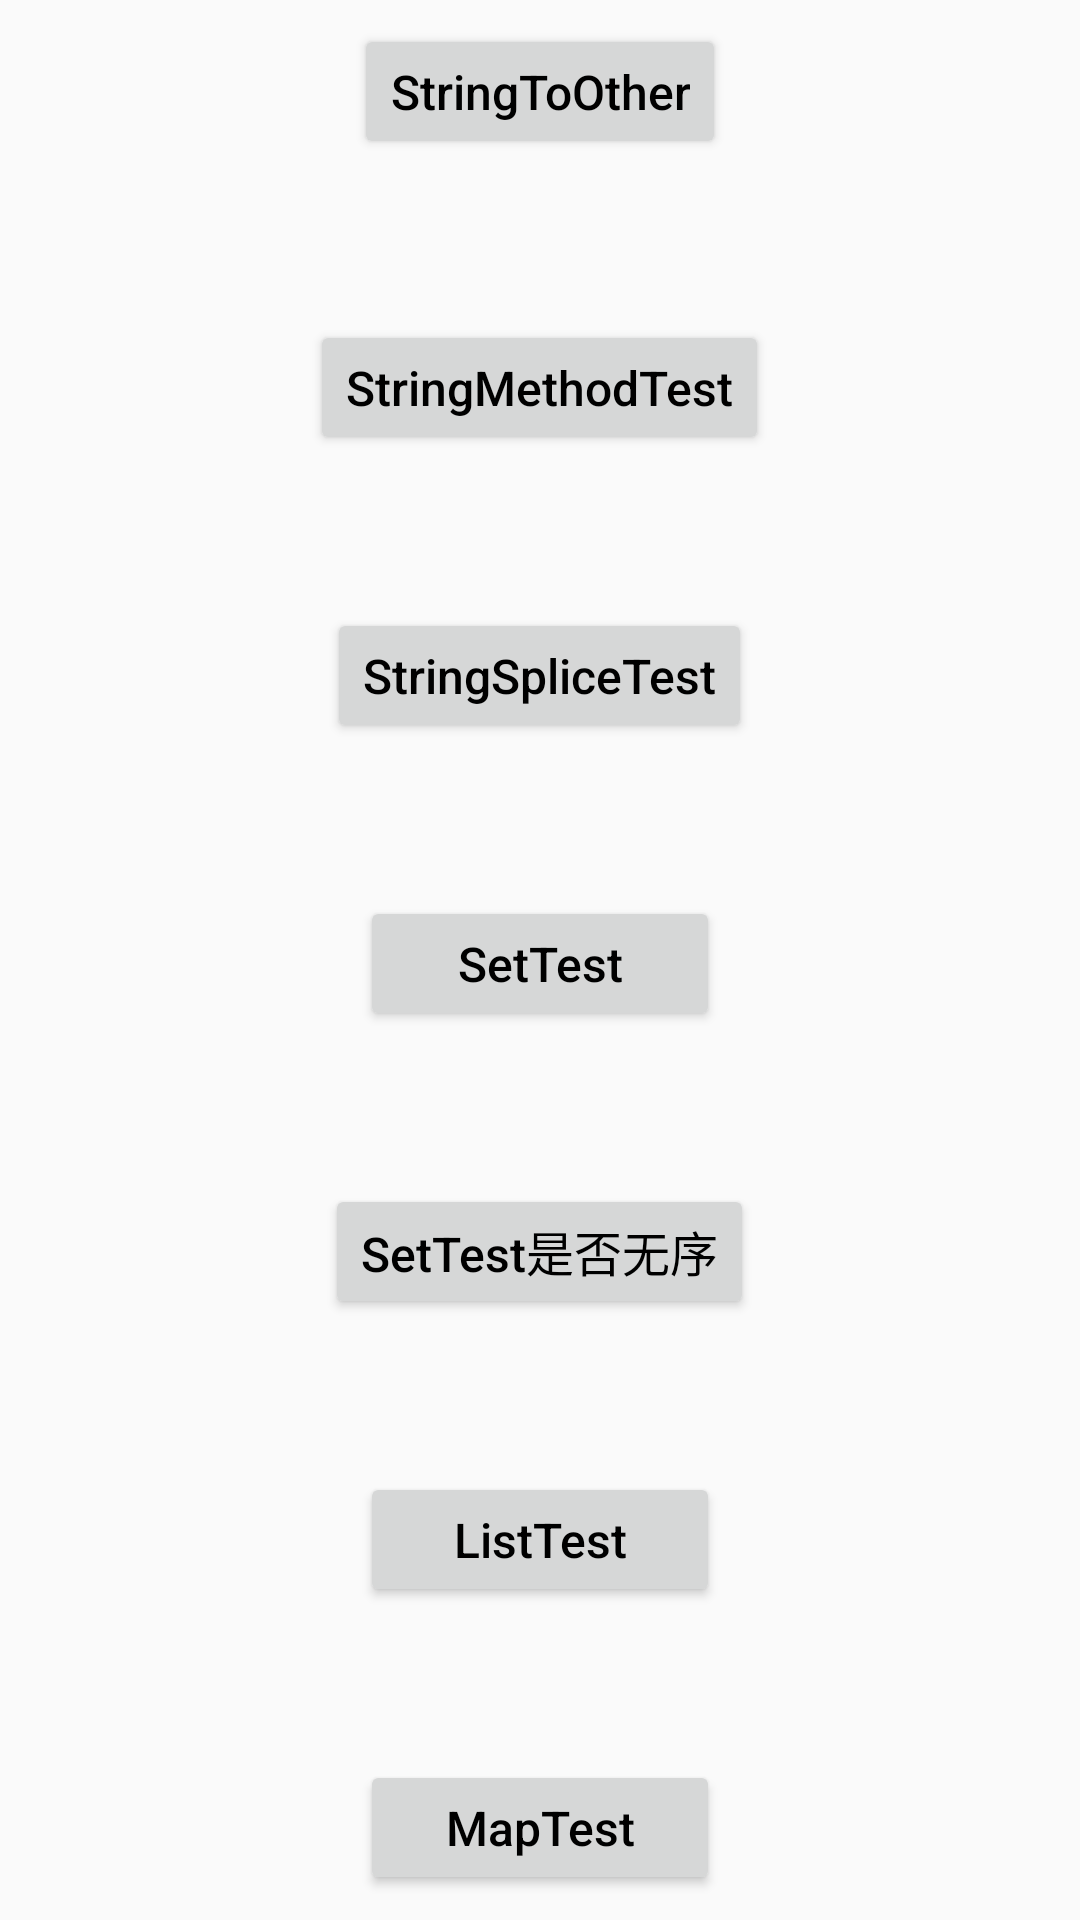

This screen was rendered from an Android layout file. Write that file and the resources it references.
<!-- AndroidManifest.xml: application theme AppTheme -->
<!-- res/layout/activity_string_test.xml -->
<?xml version="1.0" encoding="utf-8"?>
<androidx.core.widget.NestedScrollView xmlns:android="http://schemas.android.com/apk/res/android"
    xmlns:app="http://schemas.android.com/apk/res-auto"
    xmlns:tools="http://schemas.android.com/tools"
    android:layout_width="match_parent"
    android:layout_height="match_parent"
    tools:context=".day1.StringTestActivity">

    <LinearLayout
        android:orientation="vertical"
        android:layout_width="match_parent"
        android:layout_height="match_parent"
        android:gravity="center">

        <Button
            android:id="@+id/StringToOther"
            style="@style/testBtnStyle"
            android:text="StringToOther" />

        <TextView
            android:id="@+id/showStringToOther"
            android:layout_width="match_parent"
            android:layout_height="wrap_content"
            android:layout_margin="8dp"
            android:textSize="16sp" />

        <Button
            android:id="@+id/StringMethod"
            style="@style/testBtnStyle"
            android:text="StringMethodTest" />

        <TextView
            android:padding="8dp"
            android:id="@+id/showStringMethodTest"
            android:layout_width="match_parent"
            android:layout_height="wrap_content"/>

        <Button
            android:id="@+id/stringSplice"
            style="@style/testBtnStyle"
            android:text="StringSpliceTest" />

        <TextView
            android:padding="8dp"
            android:id="@+id/showStringSplice"
            android:layout_width="match_parent"
            android:layout_height="wrap_content"/>

        <Button
            android:id="@+id/setTest"
            style="@style/testBtnStyle"
            android:text="SetTest" />

        <TextView
            android:padding="8dp"
            android:id="@+id/showSetTest"
            android:layout_width="match_parent"
            android:layout_height="wrap_content"/>

        <Button
            android:id="@+id/setTest1"
            style="@style/testBtnStyle"
            android:text="SetTest是否无序" />

        <TextView
            android:padding="8dp"
            android:id="@+id/showSetTest1"
            android:layout_width="match_parent"
            android:layout_height="wrap_content"/>
        <Button
            android:id="@+id/listTest"
            style="@style/testBtnStyle"
            android:text="ListTest" />

        <TextView
            android:padding="8dp"
            android:id="@+id/showListTest"
            android:layout_width="match_parent"
            android:layout_height="wrap_content"/>
        <Button
            android:id="@+id/mapTest"
            style="@style/testBtnStyle"
            android:text="MapTest" />

        <TextView
            android:padding="8dp"
            android:id="@+id/showMapTest"
            android:layout_width="match_parent"
            android:layout_height="wrap_content"/>
    </LinearLayout>

</androidx.core.widget.NestedScrollView>
<!-- resources referenced by this layout -->
<resources>
  <style name="testBtnStyle">
          <item name="android:textColor">#000000</item>
          <item name="android:textSize">16sp</item>
          <item name="android:minWidth">120dp</item>
          <item name="android:layout_margin">8dp</item>
          <item name="android:textAllCaps">false</item>
          <item name="android:layout_height">45dp</item>
          <item name="android:layout_width">wrap_content</item>
      </style>
  <style name="AppTheme" parent="Theme.AppCompat.Light.DarkActionBar">
          
          <item name="colorPrimary">@color/colorPrimary</item>
          <item name="colorPrimaryDark">@color/colorPrimaryDark</item>
          <item name="colorAccent">@color/colorAccent</item>
      </style>
  <!-- not gathered from this repository: default colours our renderer supplied (Android Studio template values) -->
  <color name="colorPrimary">#FF6200EE</color>
  <color name="colorPrimaryDark">#FF3700B3</color>
  <color name="colorAccent">#FF03DAC5</color>
</resources>
